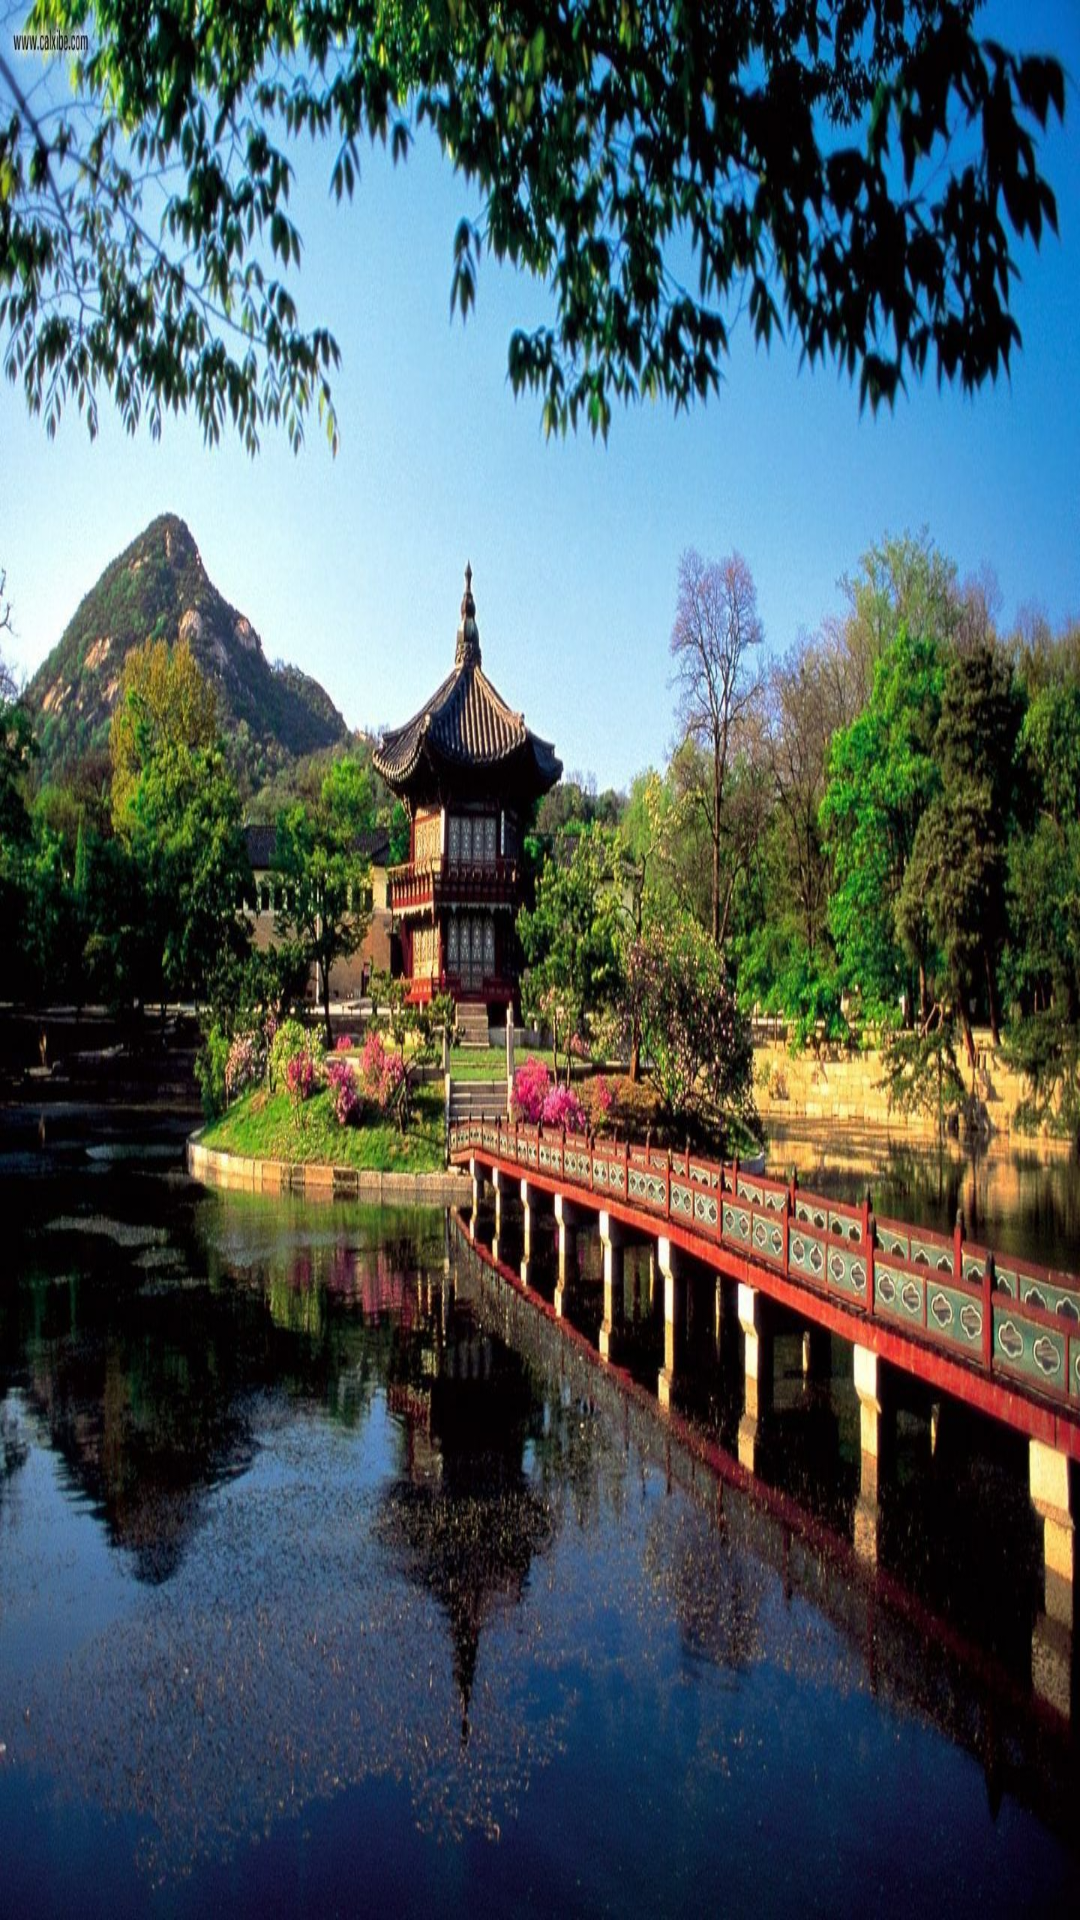

The Android layout XML behind this screen, and the referenced resources:
<!-- AndroidManifest.xml: application theme AppTheme.NoActionBar -->
<!-- res/layout/content_home.xml -->
<?xml version="1.0" encoding="utf-8"?>
<RelativeLayout xmlns:android="http://schemas.android.com/apk/res/android"
    xmlns:app="http://schemas.android.com/apk/res-auto"
    xmlns:tools="http://schemas.android.com/tools"
    android:layout_width="match_parent"
    android:layout_height="match_parent"
    android:background="@drawable/background"
    app:layout_behavior="@string/appbar_scrolling_view_behavior"
    tools:context="com.esp.korean.Home.HomeActivity"
    tools:showIn="@layout/app_bar_home">



</RelativeLayout>
<!-- res/layout/app_bar_home.xml (included above) -->
<?xml version="1.0" encoding="utf-8"?>
<RelativeLayout xmlns:android="http://schemas.android.com/apk/res/android"
    xmlns:app="http://schemas.android.com/apk/res-auto"
    xmlns:tools="http://schemas.android.com/tools"
    android:layout_width="match_parent"
    android:layout_height="match_parent"
    android:background="@color/backgroundGray"
    tools:context="com.esp.korean.Home.HomeActivity">

    <android.support.design.widget.CoordinatorLayout
        android:layout_width="match_parent"
        android:layout_height="match_parent">

        <android.support.design.widget.AppBarLayout
            android:layout_width="match_parent"
            android:layout_height="wrap_content">

            <android.support.design.widget.CollapsingToolbarLayout
                android:id="@+id/collapse_toolbar"
                android:layout_width="match_parent"
                android:layout_height="250dp"
                android:fitsSystemWindows="true"
                app:layout_scrollFlags="scroll|snap|exitUntilCollapsed"
                app:titleEnabled="false">

                <ImageView
                    android:id="@+id/header"
                    android:layout_width="match_parent"
                    android:layout_height="match_parent"
                    android:background="@drawable/background"
                    android:fitsSystemWindows="true"
                    android:scaleType="centerCrop"
                    app:layout_collapseMode="parallax" />

                <View
                    android:layout_width="match_parent"
                    android:layout_height="match_parent"
                    android:alpha="0.3"
                    android:background="@android:color/black"
                    android:fitsSystemWindows="true" />

                <android.support.v7.widget.Toolbar
                    android:id="@+id/toolbar"
                    android:layout_width="match_parent"
                    android:layout_height="?attr/actionBarSize"
                    android:layout_marginBottom="48dp"
                    app:layout_collapseMode="pin"
                    app:popupTheme="@style/ThemeOverlay.AppCompat.Light">

                    <com.esp.korean.CustomView.CustomTextView
                        android:id="@+id/toolbar_title"
                        android:layout_width="wrap_content"
                        android:layout_height="wrap_content"
                        android:text="Trang chủ"
                        android:textColor="@color/textWhite"
                        android:textSize="20sp"
                        android:textStyle="bold" />

                </android.support.v7.widget.Toolbar>

                <android.support.design.widget.TabLayout
                    android:id="@+id/tab_layout"
                    android:layout_width="match_parent"
                    android:layout_height="wrap_content"
                    android:layout_gravity="bottom"
                    android:background="@color/colorTransparent"
                    app:tabIndicatorColor="@android:color/white"
                    app:tabSelectedTextColor="@android:color/white"
                    app:tabTextColor="@color/textWhite"
                    app:tabBackground="?attr/selectableItemBackground"/>

            </android.support.design.widget.CollapsingToolbarLayout>

        </android.support.design.widget.AppBarLayout>


        <android.support.v4.widget.NestedScrollView
            android:layout_width="match_parent"
            android:layout_height="match_parent"
            android:fillViewport="true"
            app:layout_behavior="@string/appbar_scrolling_view_behavior">
            <android.support.v4.view.ViewPager
                android:id="@+id/view_pager"
                android:layout_width="match_parent"
                android:layout_height="match_parent"
                android:background="@color/backgroundWhite"
                app:layout_behavior="@string/appbar_scrolling_view_behavior" />
        </android.support.v4.widget.NestedScrollView>

    </android.support.design.widget.CoordinatorLayout>

</RelativeLayout>
<!-- resources referenced by this layout -->
<resources>
  <color name="backgroundGray">#eeeeee</color>
  <color name="backgroundWhite">#fff</color>
  <color name="colorTransparent">#00000000</color>
  <color name="textWhite">#fff</color>
  <!-- drawable background: jpg bitmap (drawable, 346589 bytes) -->
  <style name="AppTheme.NoActionBar">
          <item name="windowActionBar">false</item>
          <item name="windowNoTitle">true</item>
          <item name="drawerArrowStyle">@style/DrawerArrowStyle</item>
      </style>
  <style name="DrawerArrowStyle" parent="@style/Widget.AppCompat.DrawerArrowToggle">
          <item name="spinBars">true</item>
          <item name="color">@android:color/white</item>
      </style>
</resources>
